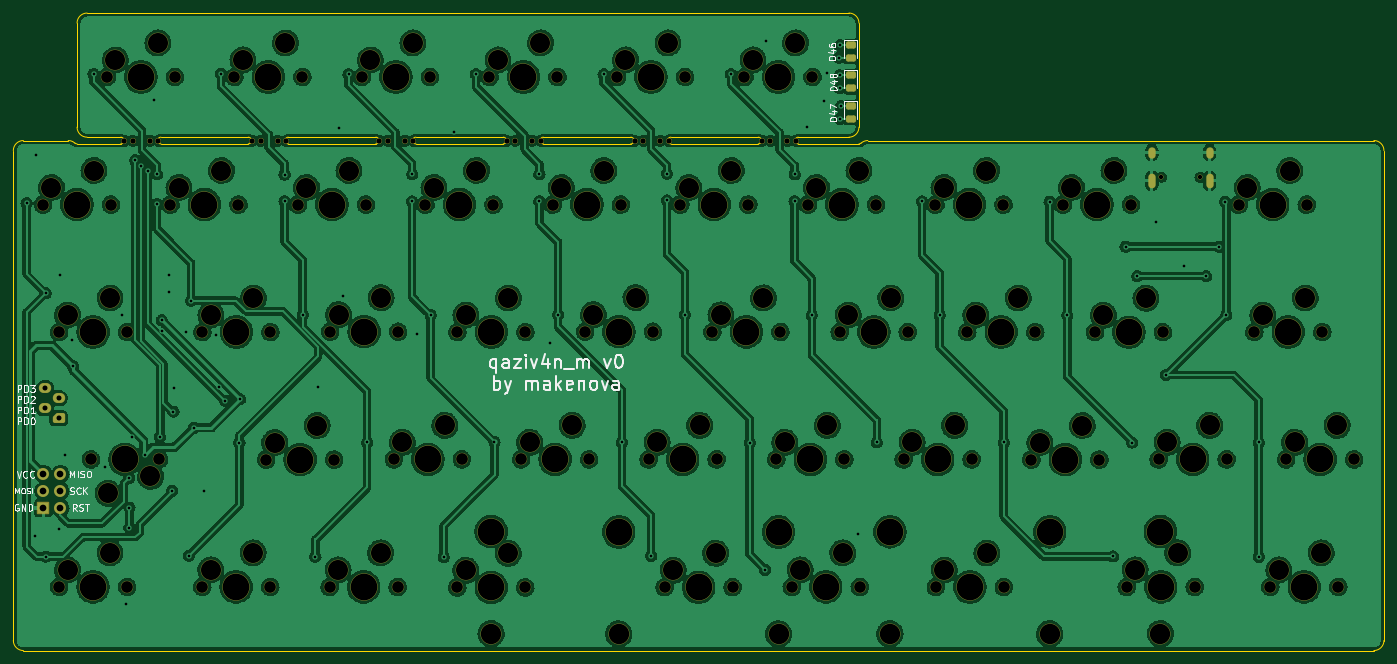
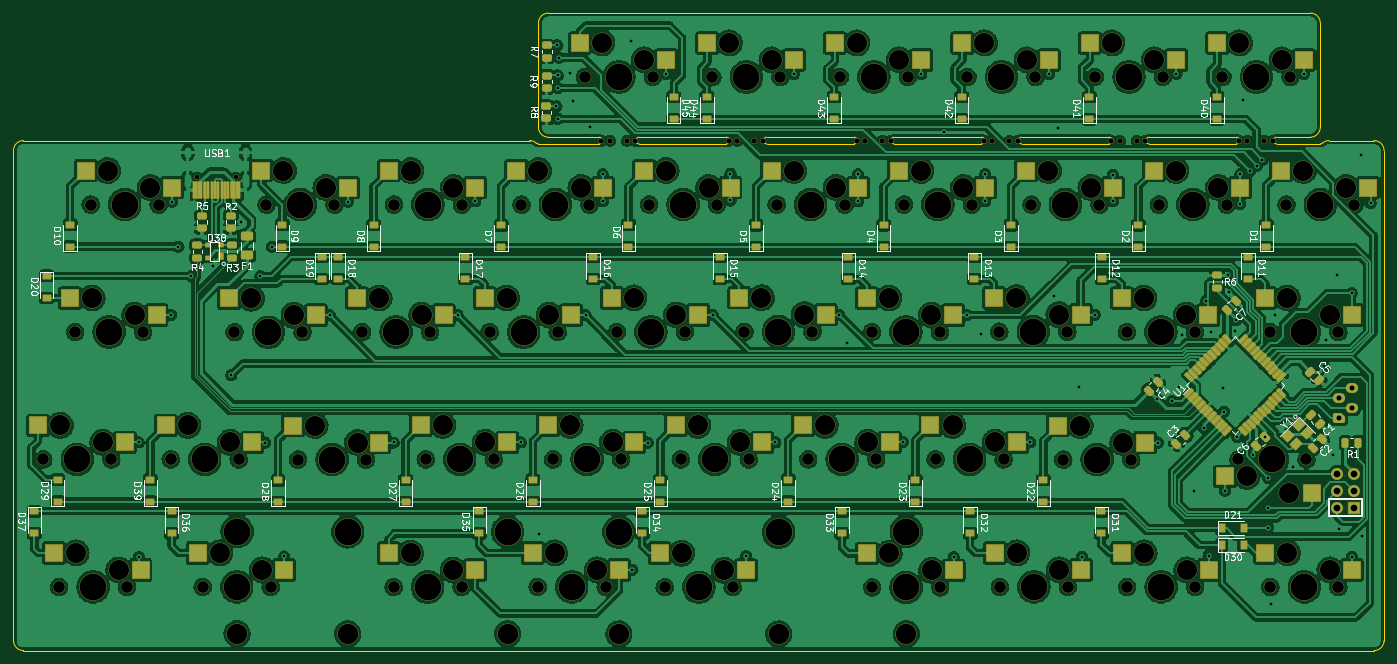
Circuit board: 11 layer files. Board 204.8 x 95.2 mm.
- bottom_copper: qazivan_m-B_Cu.gbr (1021393 bytes)
- bottom_mask: qazivan_m-B_Mask.gbr (71990 bytes)
- paste: qazivan_m-B_Paste.gbr (9523 bytes)
- bottom_silk: qazivan_m-B_Silkscreen.gbr (63380 bytes)
- outline: qazivan_m-Edge_Cuts.gbr (3408 bytes)
- top_copper: qazivan_m-F_Cu.gbr (929373 bytes)
- top_mask: qazivan_m-F_Mask.gbr (10416 bytes)
- paste: qazivan_m-F_Paste.gbr (1301 bytes)
- top_silk: qazivan_m-F_Silkscreen.gbr (18725 bytes)
- drill: qazivan_m-NPTH.drl (4882 bytes)
- drill: qazivan_m-PTH.drl (2554 bytes)

=== bottom_copper: qazivan_m-B_Cu.gbr (1021393 bytes, source omitted) ===
=== bottom_mask: qazivan_m-B_Mask.gbr (71990 bytes, source omitted) ===
=== paste: qazivan_m-B_Paste.gbr (9523 bytes, source omitted) ===
=== bottom_silk: qazivan_m-B_Silkscreen.gbr (63380 bytes, source omitted) ===
=== outline: qazivan_m-Edge_Cuts.gbr ===
G04 #@! TF.GenerationSoftware,KiCad,Pcbnew,(6.0.1-0)*
G04 #@! TF.CreationDate,2022-03-04T22:26:12-07:00*
G04 #@! TF.ProjectId,qazivan_m,71617a69-7661-46e5-9f6d-2e6b69636164,rev?*
G04 #@! TF.SameCoordinates,Original*
G04 #@! TF.FileFunction,Profile,NP*
%FSLAX46Y46*%
G04 Gerber Fmt 4.6, Leading zero omitted, Abs format (unit mm)*
G04 Created by KiCad (PCBNEW (6.0.1-0)) date 2022-03-04 22:26:12*
%MOMM*%
%LPD*%
G01*
G04 APERTURE LIST*
G04 #@! TA.AperFunction,Profile*
%ADD10C,0.200000*%
G04 #@! TD*
G04 APERTURE END LIST*
D10*
X44560531Y-52340000D02*
G75*
G03*
X44891250Y-52465000I330719J375001D01*
G01*
X133616250Y-51465000D02*
G75*
G03*
X133616250Y-52465000I0J-500000D01*
G01*
X160216250Y-51465000D02*
G75*
G03*
X161716250Y-49965000I-1J1500001D01*
G01*
X240153750Y-53465000D02*
X240153750Y-126665000D01*
X238653750Y-128165000D02*
G75*
G03*
X240153750Y-126665000I-1J1500001D01*
G01*
X44560531Y-52340000D02*
G75*
G03*
X43568374Y-51965000I-992155J-1124995D01*
G01*
X35366250Y-126665000D02*
G75*
G03*
X36866250Y-128165000I1500001J1D01*
G01*
X70466250Y-52465000D02*
G75*
G03*
X70466250Y-51465000I0J500000D01*
G01*
X163039126Y-51965000D02*
X238653750Y-51965000D01*
X146666250Y-52465000D02*
X133616250Y-52465000D01*
X163039126Y-51965000D02*
G75*
G03*
X162046969Y-52340000I-2J-1499995D01*
G01*
X44891250Y-49965000D02*
X44891250Y-34415000D01*
X89516250Y-52465000D02*
G75*
G03*
X89516250Y-51465000I0J500000D01*
G01*
X161716250Y-52465000D02*
G75*
G03*
X162046969Y-52340000I0J500001D01*
G01*
X146666250Y-52465000D02*
G75*
G03*
X146666250Y-51465000I0J500000D01*
G01*
X95516250Y-51465000D02*
G75*
G03*
X95516250Y-52465000I0J-500000D01*
G01*
X76466250Y-51465000D02*
X89516250Y-51465000D01*
X35366250Y-126665000D02*
X35366250Y-53465000D01*
X51416250Y-51465000D02*
X46391250Y-51465000D01*
X44891250Y-49965000D02*
G75*
G03*
X46391250Y-51465000I1500001J1D01*
G01*
X238653750Y-128165000D02*
X36866250Y-128165000D01*
X161716250Y-34415000D02*
X161716250Y-49965000D01*
X36866250Y-51965000D02*
X43568374Y-51965000D01*
X95516250Y-51465000D02*
X108566250Y-51465000D01*
X114566250Y-51465000D02*
X127616250Y-51465000D01*
X240153750Y-53465000D02*
G75*
G03*
X238653750Y-51965000I-1500001J-1D01*
G01*
X46391250Y-32915000D02*
G75*
G03*
X44891250Y-34415000I1J-1500001D01*
G01*
X70466250Y-52465000D02*
X57416250Y-52465000D01*
X152666250Y-51465000D02*
G75*
G03*
X152666250Y-52465000I0J-500000D01*
G01*
X76466250Y-51465000D02*
G75*
G03*
X76466250Y-52465000I0J-500000D01*
G01*
X108566250Y-52465000D02*
X95516250Y-52465000D01*
X36866250Y-51965000D02*
G75*
G03*
X35366250Y-53465000I1J-1500001D01*
G01*
X89516250Y-52465000D02*
X76466250Y-52465000D01*
X46391250Y-32915000D02*
X160216250Y-32915000D01*
X57416250Y-51465000D02*
G75*
G03*
X57416250Y-52465000I0J-500000D01*
G01*
X152666250Y-52465000D02*
X161716250Y-52465000D01*
X127616250Y-52465000D02*
X114566250Y-52465000D01*
X51416250Y-52465000D02*
G75*
G03*
X51416250Y-51465000I0J500000D01*
G01*
X160216250Y-51465000D02*
X152666250Y-51465000D01*
X44891250Y-52465000D02*
X51416250Y-52465000D01*
X161716250Y-34415000D02*
G75*
G03*
X160216250Y-32915000I-1500001J-1D01*
G01*
X133616250Y-51465000D02*
X146666250Y-51465000D01*
X127616250Y-52465000D02*
G75*
G03*
X127616250Y-51465000I0J500000D01*
G01*
X57416250Y-51465000D02*
X70466250Y-51465000D01*
X108566250Y-52465000D02*
G75*
G03*
X108566250Y-51465000I0J500000D01*
G01*
X114566250Y-51465000D02*
G75*
G03*
X114566250Y-52465000I0J-500000D01*
G01*
M02*

=== top_copper: qazivan_m-F_Cu.gbr (929373 bytes, source omitted) ===
=== top_mask: qazivan_m-F_Mask.gbr (10416 bytes, source omitted) ===
=== paste: qazivan_m-F_Paste.gbr (1301 bytes, source withheld) ===
=== top_silk: qazivan_m-F_Silkscreen.gbr (18725 bytes, source omitted) ===
=== drill: qazivan_m-NPTH.drl ===
M48
; DRILL file {KiCad (6.0.1-0)} date Friday, March 04, 2022 at 10:26:10 PM
; FORMAT={-:-/ absolute / inch / decimal}
; #@! TF.CreationDate,2022-03-04T22:26:10-07:00
; #@! TF.GenerationSoftware,Kicad,Pcbnew,(6.0.1-0)
; #@! TF.FileFunction,NonPlated,1,2,NPTH
FMAT,2
INCH
; #@! TA.AperFunction,NonPlated,NPTH,ComponentDrill
T1C0.0256
; #@! TA.AperFunction,NonPlated,NPTH,ComponentDrill
T2C0.0310
; #@! TA.AperFunction,NonPlated,NPTH,ComponentDrill
T3C0.0689
; #@! TA.AperFunction,NonPlated,NPTH,ComponentDrill
T4C0.1181
; #@! TA.AperFunction,NonPlated,NPTH,ComponentDrill
T5C0.1200
; #@! TA.AperFunction,NonPlated,NPTH,ComponentDrill
T6C0.1570
%
G90
G05
T1
X8.1455Y-2.2608
X8.3731Y-2.2608
T2
X2.0461Y-2.0467
X2.0961Y-2.0467
X2.1961Y-2.0467
X2.2461Y-2.0467
X2.7972Y-2.0467
X2.8472Y-2.0467
X2.9472Y-2.0467
X2.9972Y-2.0467
X3.5461Y-2.0467
X3.5961Y-2.0467
X3.6961Y-2.0467
X3.7461Y-2.0467
X4.2949Y-2.0467
X4.3449Y-2.0467
X4.4449Y-2.0467
X4.4949Y-2.0467
X5.0476Y-2.0467
X5.0976Y-2.0467
X5.1976Y-2.0467
X5.2476Y-2.0467
X5.7961Y-2.0469
X5.8461Y-2.0469
X5.9461Y-2.0469
X5.9961Y-2.0469
T3
X1.5667Y-2.4222
X1.6611Y-4.6713
X1.6612Y-3.1722
X1.8492Y-3.9213
X1.9429Y-1.6717
X1.9667Y-2.4222
X2.0611Y-4.6713
X2.0612Y-3.1722
X2.2492Y-3.9213
X2.3166Y-2.4222
X2.3429Y-1.6717
X2.5035Y-4.6713
X2.5047Y-3.1722
X2.6929Y-1.6717
X2.7166Y-2.4222
X2.8797Y-3.9222
X2.9035Y-4.6713
X2.9047Y-3.1722
X3.0667Y-2.4222
X3.0929Y-1.6717
X3.2528Y-4.6713
X3.2557Y-3.1703
X3.2797Y-3.9222
X3.4429Y-1.6717
X3.4667Y-2.4222
X3.6307Y-3.9213
X3.6528Y-4.6713
X3.6557Y-3.1703
X3.8167Y-2.4222
X3.8429Y-1.6717
X4.0037Y-4.6742
X4.0047Y-3.1722
X4.0307Y-3.9213
X4.1933Y-1.6717
X4.2167Y-2.4222
X4.3797Y-3.921
X4.4037Y-4.6742
X4.4047Y-3.1722
X4.5657Y-2.4222
X4.5933Y-1.6717
X4.7547Y-3.1703
X4.7797Y-3.921
X4.9433Y-1.6717
X4.9657Y-2.4222
X5.1297Y-3.9213
X5.1547Y-3.1703
X5.2236Y-4.6732
X5.3157Y-2.4222
X5.3433Y-1.6717
X5.5047Y-3.1713
X5.5297Y-3.9213
X5.6236Y-4.6732
X5.6933Y-1.6717
X5.7157Y-2.4222
X5.8807Y-3.9213
X5.9047Y-3.1713
X5.9712Y-4.6712
X6.0667Y-2.4222
X6.0933Y-1.6717
X6.2537Y-3.1722
X6.2807Y-3.9213
X6.3712Y-4.6712
X6.4667Y-2.4222
X6.6297Y-3.9213
X6.6537Y-3.1722
X6.8167Y-2.4222
X6.8187Y-4.6722
X7.0037Y-3.1722
X7.0297Y-3.9213
X7.2167Y-2.4222
X7.2187Y-4.6722
X7.3807Y-3.9222
X7.4037Y-3.1722
X7.5667Y-2.4222
X7.7547Y-3.1732
X7.7807Y-3.9222
X7.9417Y-4.6713
X7.9667Y-2.4222
X8.1299Y-3.9213
X8.1547Y-3.1732
X8.3417Y-4.6713
X8.5299Y-3.9213
X8.6006Y-2.4222
X8.6921Y-3.1722
X8.7864Y-4.6713
X8.8795Y-3.9213
X9.0006Y-2.4222
X9.0921Y-3.1722
X9.1864Y-4.6713
X9.2795Y-3.9213
T4
X1.6167Y-2.3222
X1.7111Y-4.5713
X1.7112Y-3.0722
X1.8667Y-2.2222
X1.9492Y-4.1213
X1.9611Y-4.4713
X1.9612Y-2.9722
X1.9929Y-1.5717
X2.1992Y-4.0213
X2.2429Y-1.4717
X2.3666Y-2.3222
X2.5535Y-4.5713
X2.5547Y-3.0722
X2.6166Y-2.2222
X2.7429Y-1.5717
X2.8035Y-4.4713
X2.8047Y-2.9722
X2.9297Y-3.8222
X2.9929Y-1.4717
X3.1167Y-2.3222
X3.1797Y-3.7222
X3.3028Y-4.5713
X3.3057Y-3.0703
X3.3667Y-2.2222
X3.4929Y-1.5717
X3.5528Y-4.4713
X3.5557Y-2.9703
X3.6807Y-3.8213
X3.7429Y-1.4717
X3.8667Y-2.3222
X3.9307Y-3.7213
X4.0537Y-4.5742
X4.0547Y-3.0722
X4.1167Y-2.2222
X4.2433Y-1.5717
X4.3037Y-4.4742
X4.3047Y-2.9722
X4.4297Y-3.821
X4.4933Y-1.4717
X4.6157Y-2.3222
X4.6797Y-3.721
X4.8047Y-3.0703
X4.8657Y-2.2222
X4.9933Y-1.5717
X5.0547Y-2.9703
X5.1797Y-3.8213
X5.2433Y-1.4717
X5.2736Y-4.5732
X5.3657Y-2.3222
X5.4297Y-3.7213
X5.5236Y-4.4732
X5.5547Y-3.0713
X5.6157Y-2.2222
X5.7433Y-1.5717
X5.8047Y-2.9713
X5.9307Y-3.8213
X5.9933Y-1.4717
X6.0212Y-4.5712
X6.1167Y-2.3222
X6.1807Y-3.7213
X6.2712Y-4.4712
X6.3037Y-3.0722
X6.3667Y-2.2222
X6.5537Y-2.9722
X6.6797Y-3.8213
X6.8667Y-2.3222
X6.8687Y-4.5722
X6.9297Y-3.7213
X7.0537Y-3.0722
X7.1167Y-2.2222
X7.1187Y-4.4722
X7.3037Y-2.9722
X7.4307Y-3.8222
X7.6167Y-2.3222
X7.6807Y-3.7222
X7.8047Y-3.0732
X7.8667Y-2.2222
X7.9917Y-4.5713
X8.0547Y-2.9732
X8.1799Y-3.8213
X8.2417Y-4.4713
X8.4299Y-3.7213
X8.6506Y-2.3222
X8.7421Y-3.0722
X8.8364Y-4.5713
X8.9006Y-2.2222
X8.9295Y-3.8213
X8.9921Y-2.9722
X9.0864Y-4.4713
X9.1795Y-3.7213
T5
X4.2027Y-4.9462
X4.9536Y-4.9482
X5.8936Y-4.9482
X6.5487Y-4.9472
X7.4887Y-4.9472
X8.1397Y-4.9462
T6
X1.7667Y-2.4222
X1.8611Y-4.6713
X1.8612Y-3.1722
X2.0492Y-3.9213
X2.1429Y-1.6717
X2.5166Y-2.4222
X2.7035Y-4.6713
X2.7047Y-3.1722
X2.8929Y-1.6717
X3.0797Y-3.9222
X3.2667Y-2.4222
X3.4528Y-4.6713
X3.4557Y-3.1703
X3.6429Y-1.6717
X3.8307Y-3.9213
X4.0167Y-2.4222
X4.2027Y-4.3462
X4.2037Y-4.6742
X4.2047Y-3.1722
X4.3933Y-1.6717
X4.5797Y-3.921
X4.7657Y-2.4222
X4.9536Y-4.3482
X4.9547Y-3.1703
X5.1433Y-1.6717
X5.3297Y-3.9213
X5.4236Y-4.6732
X5.5157Y-2.4222
X5.7047Y-3.1713
X5.8933Y-1.6717
X5.8936Y-4.3482
X6.0807Y-3.9213
X6.1712Y-4.6712
X6.2667Y-2.4222
X6.4537Y-3.1722
X6.5487Y-4.3472
X6.8297Y-3.9213
X7.0167Y-2.4222
X7.0187Y-4.6722
X7.2037Y-3.1722
X7.4887Y-4.3472
X7.5807Y-3.9222
X7.7667Y-2.4222
X7.9547Y-3.1732
X8.1397Y-4.3462
X8.1417Y-4.6713
X8.3299Y-3.9213
X8.8006Y-2.4222
X8.8921Y-3.1722
X8.9864Y-4.6713
X9.0795Y-3.9213
T0
M30

=== drill: qazivan_m-PTH.drl ===
M48
; DRILL file {KiCad (6.0.1-0)} date Friday, March 04, 2022 at 10:26:10 PM
; FORMAT={-:-/ absolute / inch / decimal}
; #@! TF.CreationDate,2022-03-04T22:26:10-07:00
; #@! TF.GenerationSoftware,Kicad,Pcbnew,(6.0.1-0)
; #@! TF.FileFunction,Plated,1,2,PTH
FMAT,2
INCH
; #@! TA.AperFunction,Plated,PTH,ViaDrill
T1C0.0157
; #@! TA.AperFunction,Plated,PTH,ComponentDrill
T2C0.0236
; #@! TA.AperFunction,Plated,PTH,ComponentDrill
T3C0.0295
; #@! TA.AperFunction,Plated,PTH,ComponentDrill
T4C0.0394
%
G90
G05
T1
X1.47Y-2.4145
X1.5197Y-4.3701
X1.526Y-2.1283
X1.5823Y-2.9433
X1.5823Y-4.4933
X1.6598Y-4.3323
X1.6673Y-2.8343
X1.6937Y-3.8984
X1.7346Y-3.2193
X1.7441Y-3.3736
X1.8642Y-1.6543
X1.9295Y-3.9634
X2.0335Y-3.0713
X2.0547Y-4.7732
X2.0736Y-4.0307
X2.0756Y-4.205
X2.0756Y-4.324
X2.0901Y-3.7881
X2.1091Y-2.161
X2.1406Y-2.1933
X2.1661Y-3.8949
X2.1823Y-2.2264
X2.2197Y-1.8063
X2.2374Y-2.2437
X2.2378Y-2.4181
X2.2547Y-3.7902
X2.265Y-3.1031
X2.2681Y-3.165
X2.3067Y-2.9394
X2.3087Y-2.839
X2.328Y-4.1059
X2.3343Y-3.6406
X2.339Y-3.5043
X2.4106Y-3.1728
X2.4248Y-4.4882
X2.4382Y-2.9878
X2.4539Y-3.7354
X2.5113Y-4.1084
X2.5823Y-3.1906
X2.6004Y-3.4957
X2.6138Y-1.6528
X2.639Y-3.5772
X2.7224Y-3.8224
X2.726Y-3.5669
X2.9878Y-2.2461
X2.9878Y-2.4035
X3.0945Y-3.0701
X3.1693Y-4.4941
X3.185Y-3.4957
X3.3083Y-1.974
X3.3335Y-2.9575
X3.3642Y-1.6563
X3.4736Y-3.8213
X3.7378Y-2.4039
X3.7382Y-2.2437
X3.7661Y-3.1846
X3.8472Y-3.072
X3.9242Y-4.4961
X3.9831Y-1.9941
X4.1142Y-1.6547
X4.2228Y-3.8189
X4.487Y-2.4035
X4.4874Y-2.2441
X4.552Y-3.2378
X4.5972Y-3.0701
X4.8646Y-1.6551
X4.9724Y-3.8213
X5.1447Y-4.4892
X5.237Y-2.2406
X5.237Y-2.3984
X5.3425Y-3.0713
X5.6142Y-1.6547
X5.7236Y-3.8224
X5.814Y-4.5709
X5.8209Y-1.4579
X5.9878Y-2.4039
X5.9882Y-2.2445
X6.0618Y-1.9665
X6.0898Y-3.0724
X6.163Y-1.8138
X6.1787Y-1.65
X6.248Y-1.5579
X6.2531Y-1.9177
X6.2535Y-1.6626
X6.2535Y-1.7366
X6.2551Y-1.4846
X6.2606Y-1.8437
X6.3614Y-4.361
X6.4717Y-3.8213
X6.7378Y-2.4039
X6.8417Y-3.072
X7.2181Y-3.822
X7.4878Y-2.4055
X7.5921Y-3.0732
X7.8622Y-4.4921
X7.935Y-2.6703
X7.9734Y-3.8222
X8.003Y-2.8435
X8.1161Y-2.5232
X8.173Y-3.425
X8.2795Y-2.7858
X8.41Y-2.8435
X8.4847Y-2.67
X8.5217Y-2.4051
X8.5276Y-3.072
X8.7177Y-3.8213
X8.7177Y-4.4945
T3
X1.5797Y-3.5028
X1.5797Y-3.6209
X1.6585Y-3.5618
X1.6585Y-3.6799
T4
X1.5695Y-4.0073
X1.5695Y-4.1073
X1.5695Y-4.2073
X1.6695Y-4.0073
X1.6695Y-4.1073
X1.6695Y-4.2073
T2
G00X8.0892Y-2.1053
M15
G01X8.0892Y-2.1289
M16
G05
G00X8.0892Y-2.26
M15
G01X8.0892Y-2.3033
M16
G05
G00X8.4294Y-2.1053
M15
G01X8.4294Y-2.1289
M16
G05
G00X8.4294Y-2.26
M15
G01X8.4294Y-2.3033
M16
G05
T0
M30

